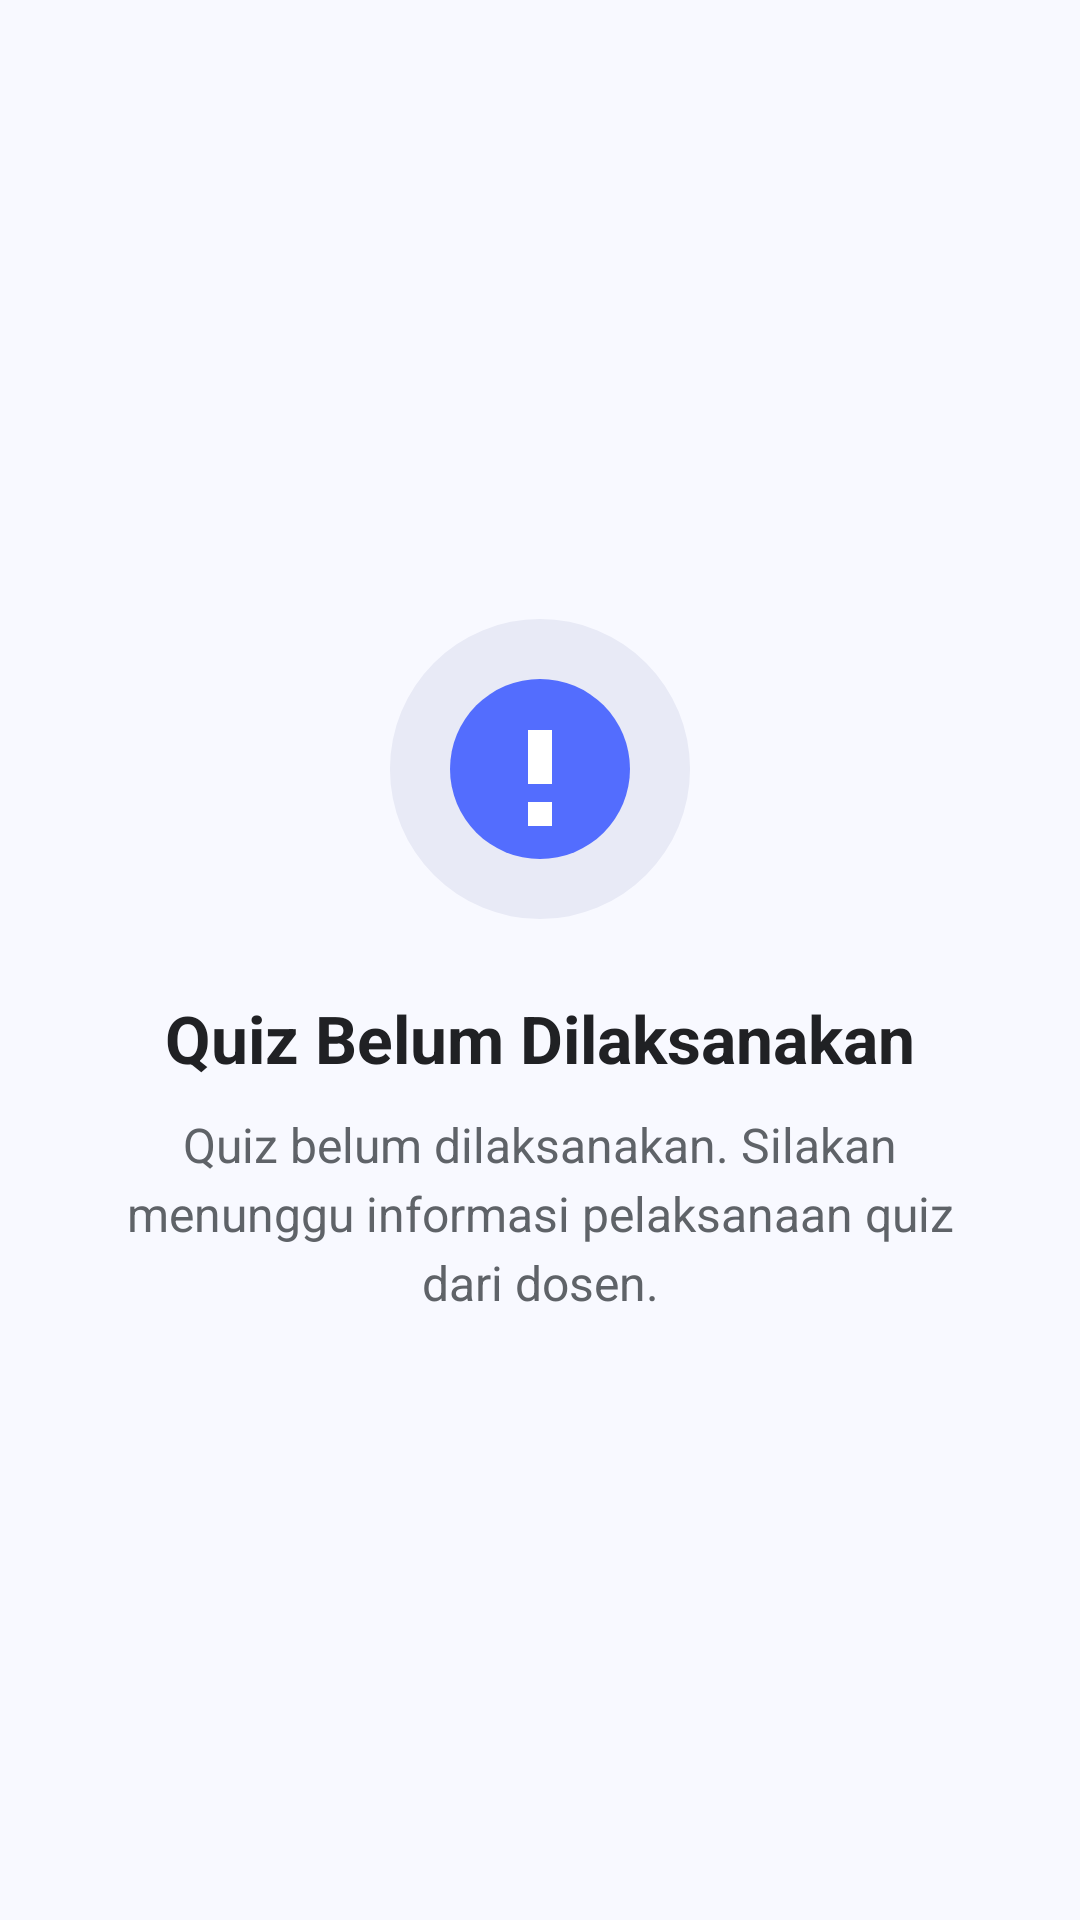

The Android layout XML behind this screen, and the referenced resources:
<!-- AndroidManifest.xml: application theme Theme.MyCourseHanivia -->
<!-- res/layout/fragment_quiz.xml -->
<?xml version="1.0" encoding="utf-8"?>
<ScrollView xmlns:android="http://schemas.android.com/apk/res/android"
    xmlns:tools="http://schemas.android.com/tools"
    android:layout_width="match_parent"
    android:layout_height="match_parent"
    android:fillViewport="true"
    android:background="@color/background_light"
    tools:context=".QuizFragment">

    <LinearLayout
        android:layout_width="match_parent"
        android:layout_height="match_parent"
        android:gravity="center"
        android:orientation="vertical"
        android:padding="28dp">

        <ImageView
            android:layout_width="110dp"
            android:layout_height="110dp"
            android:contentDescription="Ikon quiz"
            android:src="@drawable/ic_quiz_illustration" />

        <TextView
            style="@style/CustomTextView18Bold"
            android:layout_width="match_parent"
            android:layout_height="wrap_content"
            android:layout_marginTop="20dp"
            android:text="Quiz Belum Dilaksanakan"
            android:textColor="@color/text_primary"
            android:textSize="22sp" />

        <TextView
            android:layout_width="match_parent"
            android:layout_height="wrap_content"
            android:layout_marginTop="10dp"
            android:gravity="center"
            android:lineSpacingExtra="4dp"
            android:text="Quiz belum dilaksanakan. Silakan menunggu informasi pelaksanaan quiz dari dosen."
            android:textColor="@color/text_secondary"
            android:textSize="16sp" />

    </LinearLayout>
</ScrollView>
<!-- resources referenced by this layout -->
<resources>
  <color name="background_light">#F8F9FF</color>
  <color name="text_primary">#202124</color>
  <color name="text_secondary">#5F6368</color>
  <!-- drawable ic_quiz_illustration (drawable) -->
  <?xml version="1.0" encoding="utf-8"?>
  <vector xmlns:android="http://schemas.android.com/apk/res/android"
      android:width="110dp"
      android:height="110dp"
      android:viewportWidth="110"
      android:viewportHeight="110">
      <path
          android:fillColor="#E8EAF6"
          android:pathData="M55,5 A50,50 0,1 0,55,105 A50,50 0,1 0,55,5" />
      <path
          android:fillColor="#536DFE"
          android:pathData="M55,25 A30,30 0,1 0,55,85 A30,30 0,1 0,55,25" />
      <path
          android:fillColor="#FFFFFF"
          android:pathData="M51,42 L59,42 L59,60 L51,60 Z" />
      <path
          android:fillColor="#FFFFFF"
          android:pathData="M51,66 L59,66 L59,74 L51,74 Z" />
  </vector>
  <style name="CustomTextView18Bold" parent="Widget.AppCompat.TextView">
          <item name="android:textSize">18sp</item>
          <item name="android:textStyle">bold</item>
          <item name="android:gravity">center</item>
      </style>
  <style name="Theme.MyCourseHanivia" parent="Base.Theme.MyCourseHanivia" />
  <style name="Base.Theme.MyCourseHanivia" parent="Theme.Material3.DayNight.NoActionBar">
          
          
      </style>
</resources>
